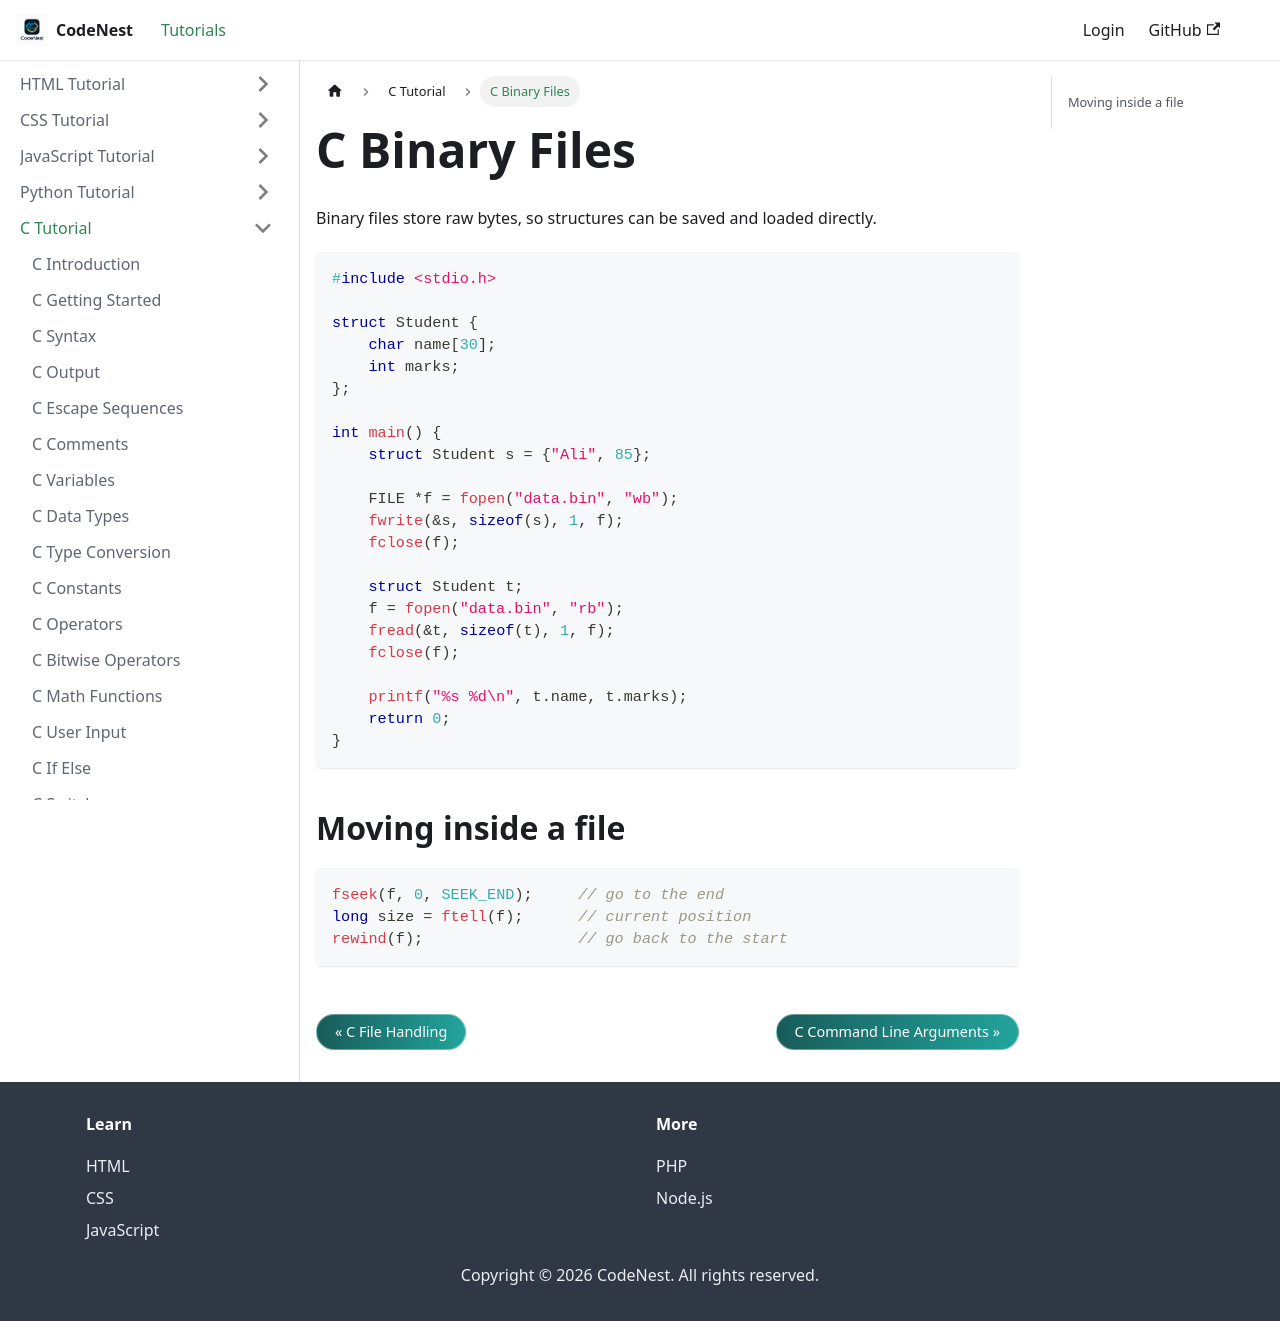

repository: adnankhan112/codenest · page: docs/c/binary-files.html · generator: docusaurus

---
title: C Binary Files
sidebar_position: 23.5
---

# C Binary Files

Binary files store raw bytes, so structures can be saved and loaded directly.

```c
#include <stdio.h>

struct Student {
    char name[30];
    int marks;
};

int main() {
    struct Student s = {"Ali", 85};

    FILE *f = fopen("data.bin", "wb");
    fwrite(&s, sizeof(s), 1, f);
    fclose(f);

    struct Student t;
    f = fopen("data.bin", "rb");
    fread(&t, sizeof(t), 1, f);
    fclose(f);

    printf("%s %d\n", t.name, t.marks);
    return 0;
}
```

## Moving inside a file

```c
fseek(f, 0, SEEK_END);     // go to the end
long size = ftell(f);      // current position
rewind(f);                 // go back to the start
```
